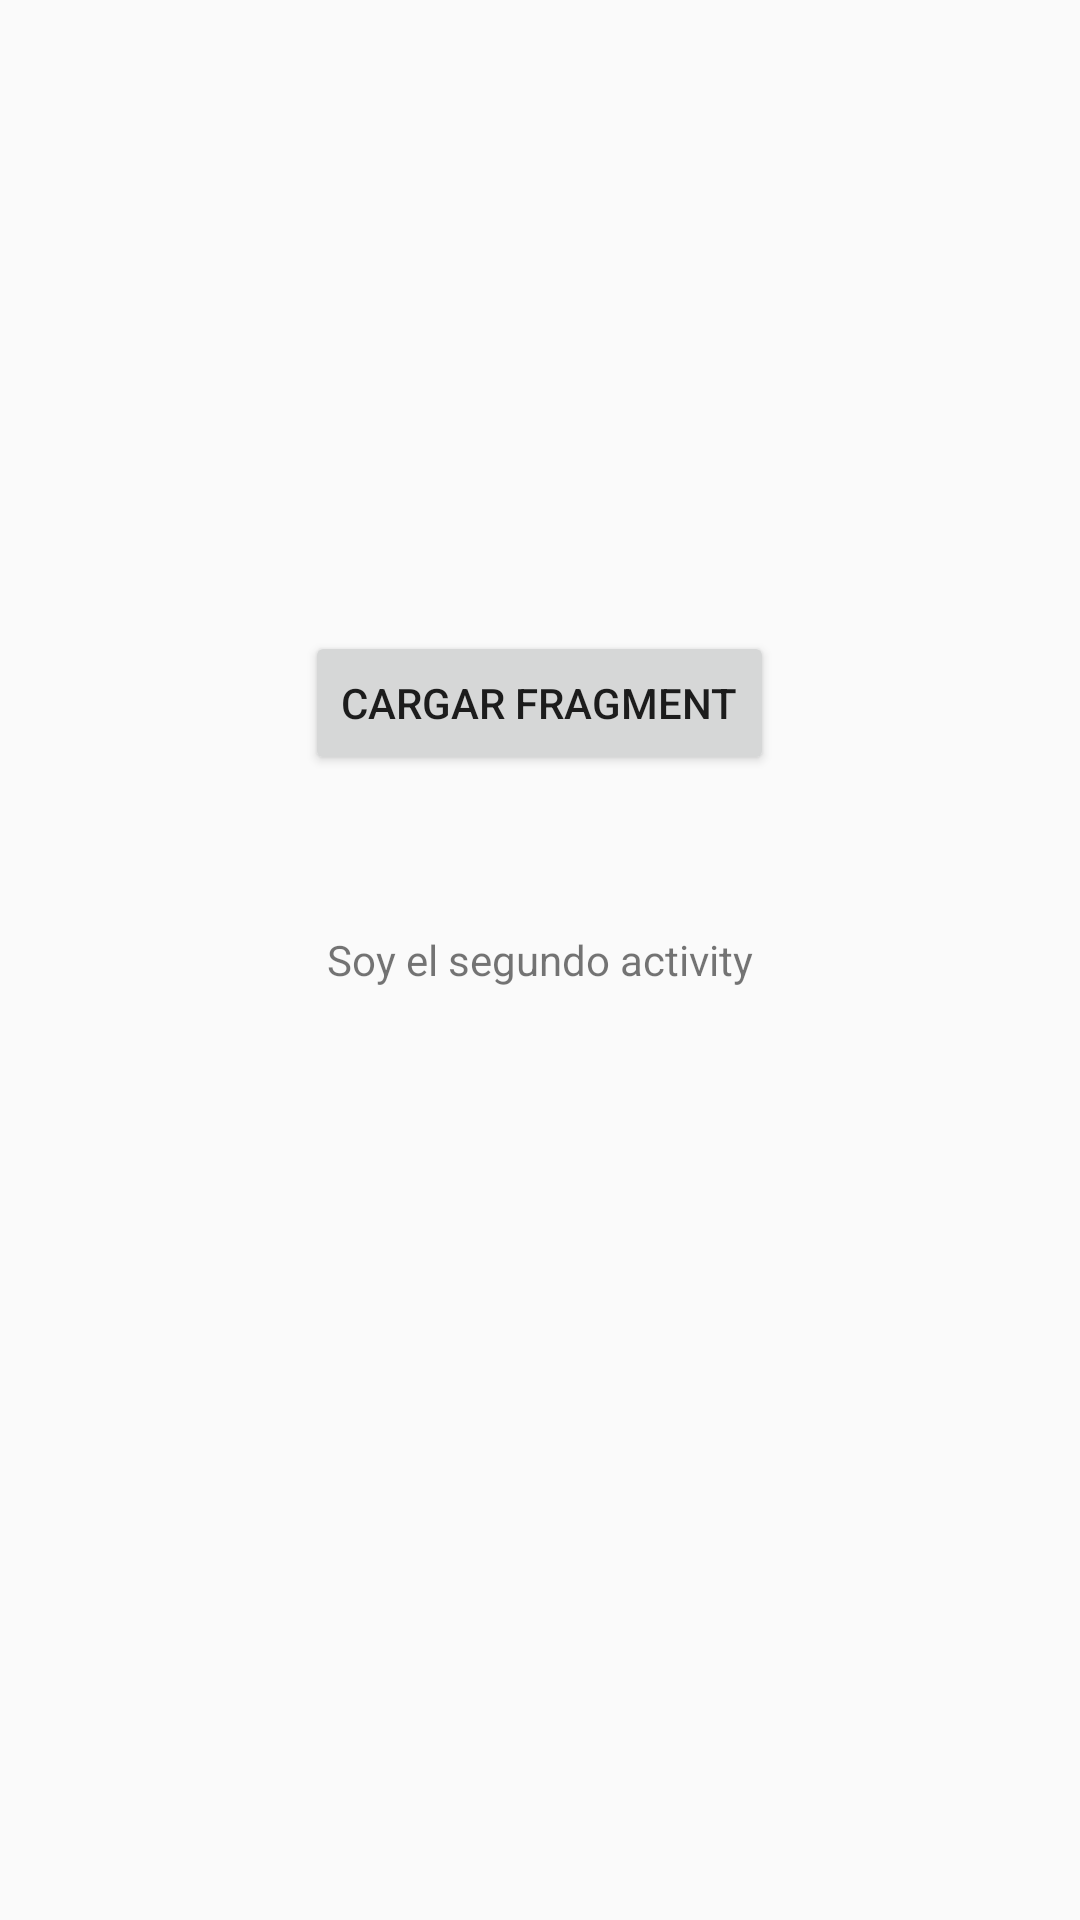

Write the Android layout XML for this screen, with the resource values it uses.
<!-- AndroidManifest.xml: application theme AppTheme -->
<!-- res/layout/activity_second.xml -->
<?xml version="1.0" encoding="utf-8"?>
<RelativeLayout xmlns:android="http://schemas.android.com/apk/res/android"
    xmlns:tools="http://schemas.android.com/tools"
    android:layout_width="match_parent"
    android:layout_height="match_parent"
    android:paddingBottom="@dimen/activity_vertical_margin"
    android:paddingLeft="@dimen/activity_horizontal_margin"
    android:paddingRight="@dimen/activity_horizontal_margin"
    android:paddingTop="@dimen/activity_vertical_margin"
    tools:context="com.android.gaspar.roboelectricexample.SecondActivity">

    <Button
        android:text="cargar fragment"
        android:layout_width="wrap_content"
        android:layout_height="wrap_content"
        android:layout_above="@+id/textView2"
        android:layout_centerHorizontal="true"
        android:layout_marginBottom="52dp"
        android:id="@+id/buttonFragment"
        android:elevation="0dp" />

    <TextView
        android:layout_width="wrap_content"
        android:layout_height="wrap_content"
        android:text="Soy el segundo activity"
        android:id="@+id/textView2"
        android:layout_centerVertical="true"
        android:layout_centerHorizontal="true" />

    <FrameLayout
        android:id="@+id/fragment_container"
        android:layout_width="match_parent"
        android:layout_height="500dp"
        android:layout_below="@+id/textView2"
        android:layout_marginTop="20dp">
    </FrameLayout>


</RelativeLayout>
<!-- resources referenced by this layout -->
<resources>
  <style name="AppTheme" parent="Theme.AppCompat.Light.NoActionBar">
          
          <item name="colorPrimary">@color/colorPrimary</item>
          <item name="colorPrimaryDark">@color/colorPrimaryDark</item>
          <item name="colorAccent">@color/colorAccent</item>
          <item name="android:textColorSecondaryInverse">@android:color/holo_green_light</item>
      </style>
  <!-- not gathered from this repository: default colours our renderer supplied (Android Studio template values) -->
  <color name="colorPrimary">#FF6200EE</color>
  <color name="colorPrimaryDark">#FF3700B3</color>
  <color name="colorAccent">#FF03DAC5</color>
</resources>
